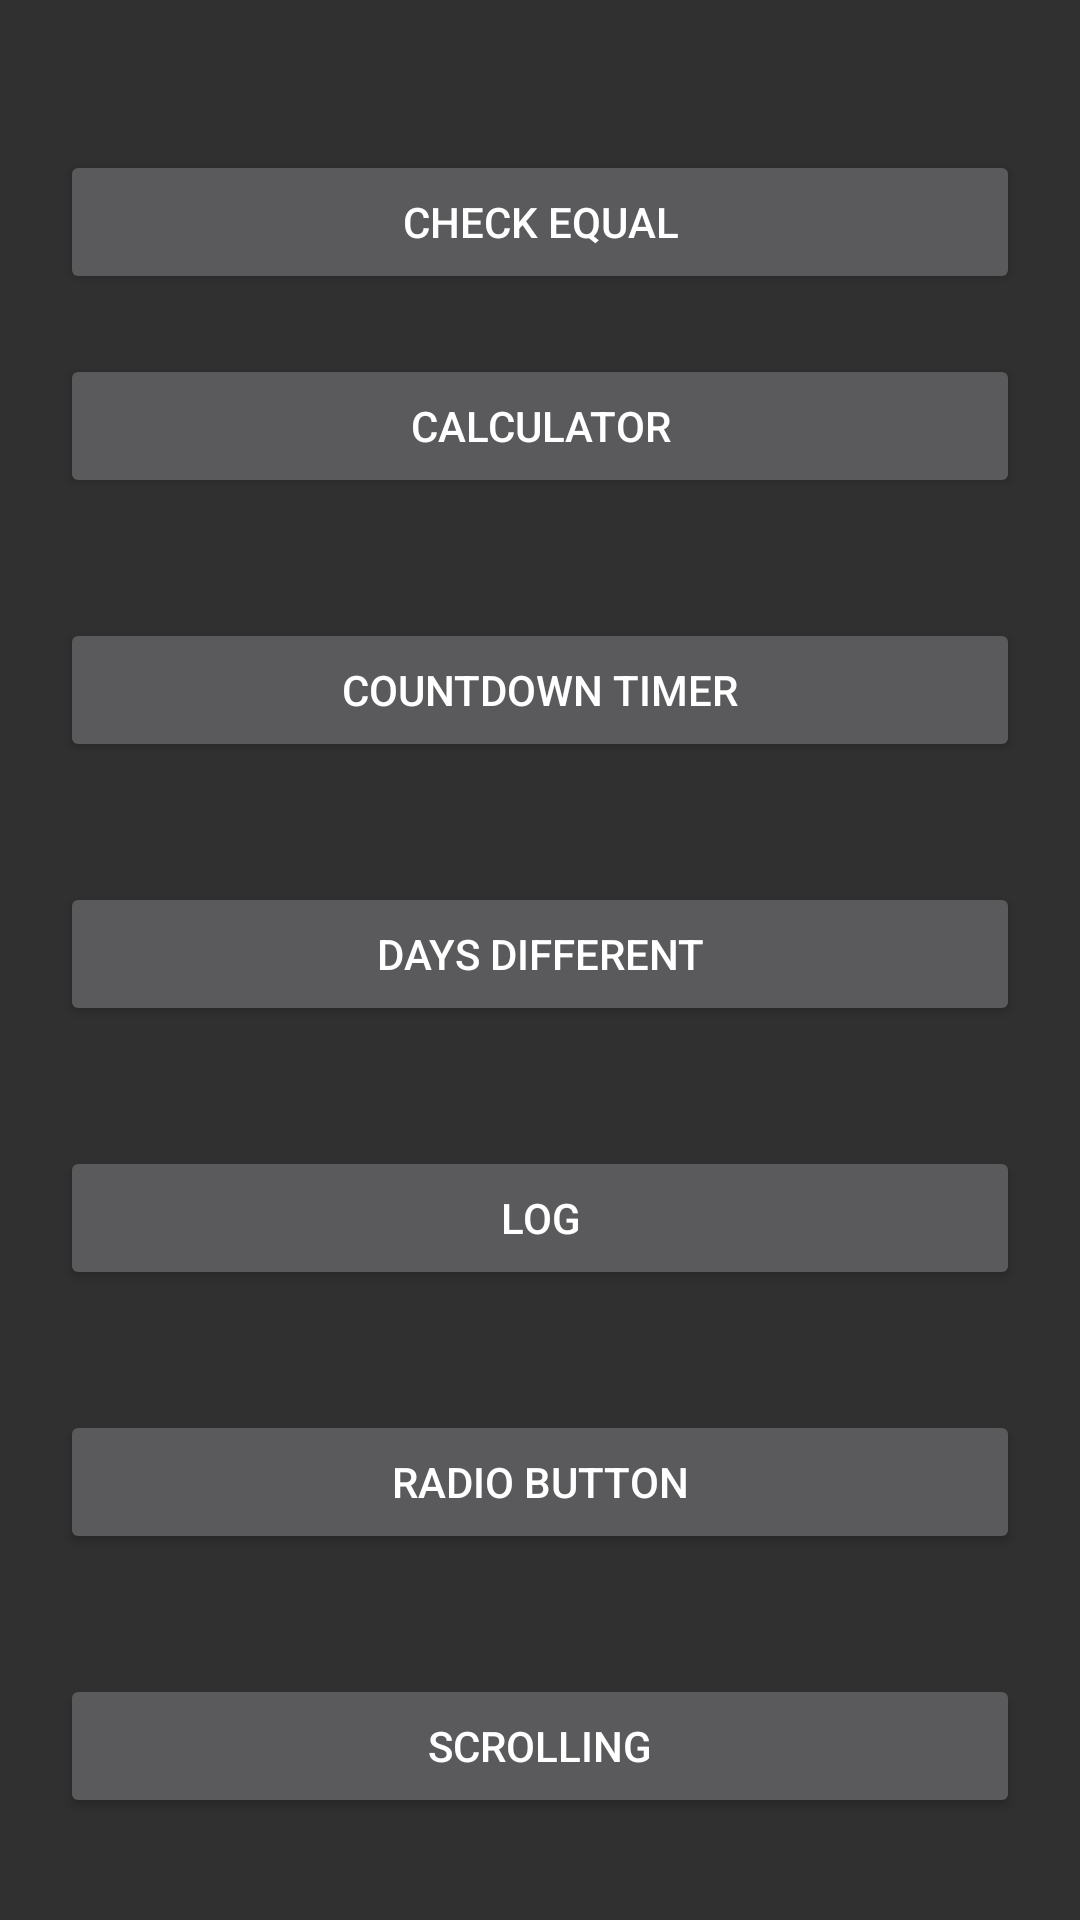

Reconstruct the res/layout file that produces this screen, plus the resources it refers to.
<!-- AndroidManifest.xml: application theme Theme.Check_equal -->
<!-- res/layout/activity_main.xml -->
<?xml version="1.0" encoding="utf-8"?>
<LinearLayout xmlns:android="http://schemas.android.com/apk/res/android"
    xmlns:tools="http://schemas.android.com/tools"
    android:layout_width="match_parent"
    android:layout_height="match_parent"
    android:orientation="vertical"
    tools:context=".MainActivity">

    <Button
        android:id="@+id/checkEqual"
        android:layout_width="match_parent"
        android:layout_height="wrap_content"
        android:layout_marginHorizontal="20dp"
        android:layout_marginTop="50dp"
        android:text="Check Equal" />

    <Button
        android:layout_margin="20dp"
        android:id="@+id/calculator"
        android:layout_width="match_parent"
        android:layout_height="wrap_content"
        android:text="Calculator" />

    <Button
        android:layout_margin="20dp"
        android:id="@+id/countdownTimer"
        android:layout_width="match_parent"
        android:layout_height="wrap_content"
        android:text="Countdown Timer" />

    <Button
        android:layout_margin="20dp"
        android:id="@+id/daysDiffActivity"
        android:layout_width="match_parent"
        android:layout_height="wrap_content"
        android:text="Days Different" />

    <Button
        android:layout_margin="20dp"
        android:id="@+id/logActivity"
        android:layout_width="match_parent"
        android:layout_height="wrap_content"
        android:text="Log" />

    <Button
        android:layout_margin="20dp"
        android:id="@+id/radiobuttonActivity2"
        android:layout_width="match_parent"
        android:layout_height="wrap_content"
        android:text="Radio Button" />

    <Button
        android:layout_margin="20dp"
        android:id="@+id/scrollingActivityOne"
        android:layout_width="match_parent"
        android:layout_height="wrap_content"
        android:text="Scrolling" />

</LinearLayout>
<!-- resources referenced by this layout -->
<resources>
  <style name="Theme.Check_equal" parent="Theme.AppCompat.NoActionBar">
          
          <item name="colorPrimary">@color/purple_500</item>
          <item name="colorPrimaryVariant">@color/black</item>
          <item name="colorOnPrimary">@color/white</item>
          
          <item name="colorSecondary">@color/teal_200</item>
          <item name="colorSecondaryVariant">@color/teal_700</item>
          <item name="colorOnSecondary">@color/black</item>
          
          <item name="android:statusBarColor" tools:targetApi="l">?attr/colorPrimaryVariant</item>
          
      </style>
  <!-- not gathered from this repository: default colours our renderer supplied (Android Studio template values) -->
  <color name="purple_500">#FF6200EE</color>
  <color name="teal_200">#FF03DAC5</color>
  <color name="teal_700">#FF018786</color>
  <color name="black">#FF000000</color>
  <color name="white">#FFFFFFFF</color>
</resources>
